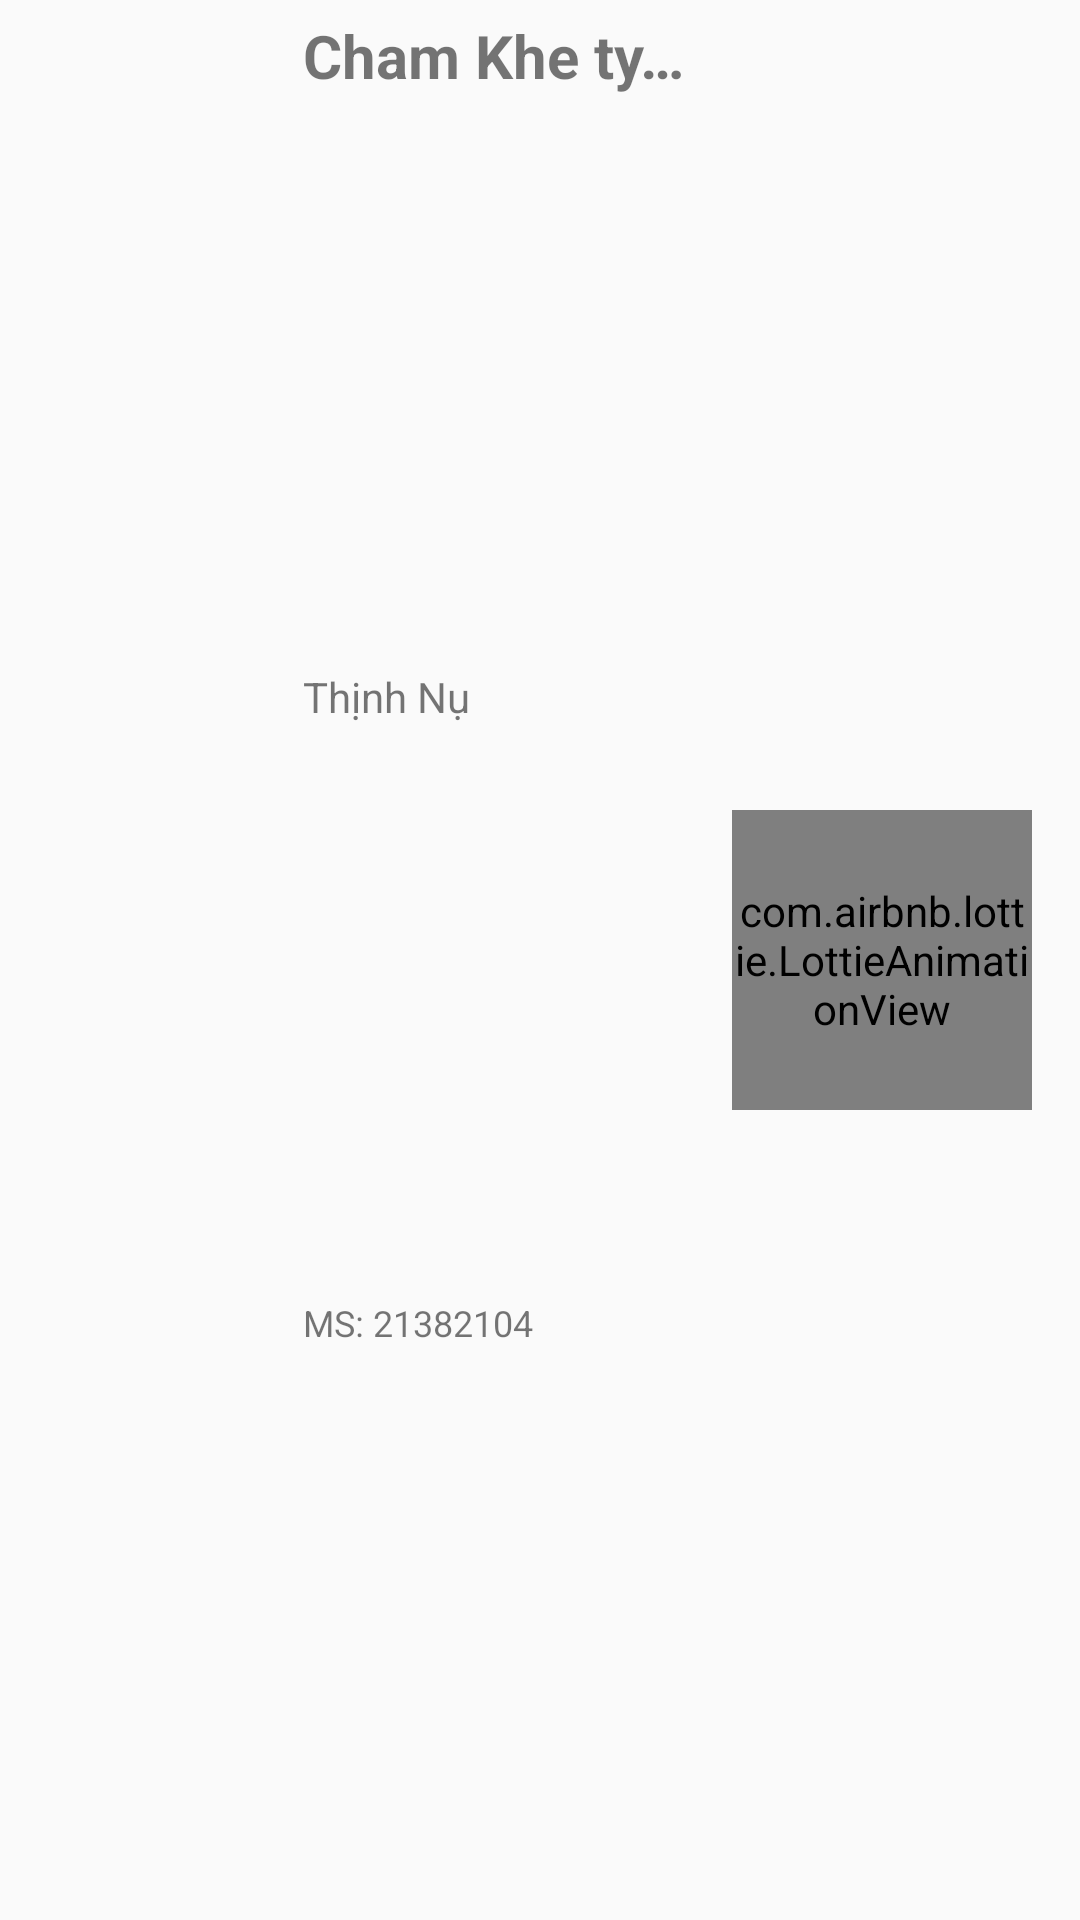

The Android layout XML behind this screen, and the referenced resources:
<!-- AndroidManifest.xml: application theme AppTheme -->
<!-- res/layout/list_song_view_holder.xml -->
<?xml version="1.0" encoding="utf-8"?>
<LinearLayout xmlns:android="http://schemas.android.com/apk/res/android"
             xmlns:app="http://schemas.android.com/apk/res-auto"
             xmlns:tools="http://schemas.android.com/tools"
             android:layout_width="match_parent"
             android:layout_height="wrap_content"
              android:paddingLeft="16dp"
              android:paddingRight="16dp"
              android:orientation="horizontal">

    <ImageView
            android:layout_width="160dp"
            android:layout_height="90dp" app:srcCompat="@mipmap/ic_launcher"
            android:id="@+id/record_image_view"
            android:layout_gravity="start|center"
            android:layout_marginRight="10dp"

            android:layout_weight="1"/>
    <LinearLayout
            android:orientation="horizontal"
            android:layout_width="match_parent"
            android:layout_height="match_parent" android:layout_weight="1">
        <LinearLayout
                android:orientation="vertical"
                android:layout_width="match_parent"
                android:layout_marginTop="5dp"
                android:layout_height="match_parent" android:layout_weight="1">
            <TextView
                    android:text="Cham Khe tym anh mot trut hoy"
                    android:ellipsize="end"
                    android:singleLine="true"
                    android:layout_width="match_parent"
                    android:layout_height="wrap_content" android:id="@+id/song_name_text_view" android:layout_weight="1"
                    android:textSize="20sp" android:textStyle="bold"/>
            <TextView
                    android:text="Thịnh Nụ"
                    android:ellipsize="end"
                    android:singleLine="true"
                    android:layout_width="match_parent"
                    android:layout_height="wrap_content"
                    android:id="@+id/song_singer_text_view"
                    android:layout_weight="1"
                    app:layout_constraintEnd_toEndOf="parent"
                    android:layout_marginEnd="8dp"
                    app:layout_constraintTop_toTopOf="parent"
                    app:layout_constraintStart_toEndOf="@+id/record_image_view"/>
            <TextView
                    android:text="MS: 21382104"
                    android:ellipsize="end"
                    android:singleLine="true"
                    android:layout_width="match_parent"
                    android:layout_height="wrap_content" android:id="@+id/song_id_text_view"
                    android:layout_weight="1" android:textSize="12sp"/>
        </LinearLayout>
        
                
                
                
                
                
                
        

        <com.airbnb.lottie.LottieAnimationView
                android:background="@null"
                app:layout_constraintDimensionRatio="w,1:1"
                app:lottie_fileName="favorite_song_image_button.json"
                android:layout_gravity="center"
                android:layout_width="100dp"
                android:layout_height="100dp"
                android:id="@+id/favorite_song_image_button" />
    </LinearLayout>
</LinearLayout>
<!-- resources referenced by this layout -->
<resources>
  <style name="AppTheme" parent="Theme.AppCompat.Light.DarkActionBar">
          
          <item name="colorPrimary">@color/colorPrimary</item>
          <item name="colorPrimaryDark">@color/colorPrimaryDark</item>
          <item name="colorAccent">@color/colorAccent</item>
      </style>
  <color name="colorPrimary">#03A9F4</color>
  <color name="colorPrimaryDark">#009CC9</color>
  <color name="colorAccent">#E88B57</color>
</resources>
